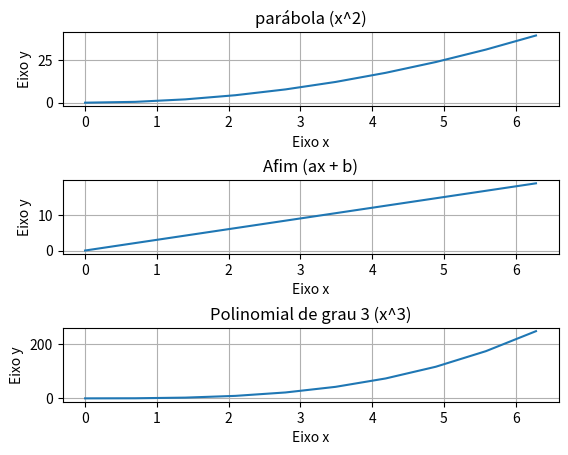
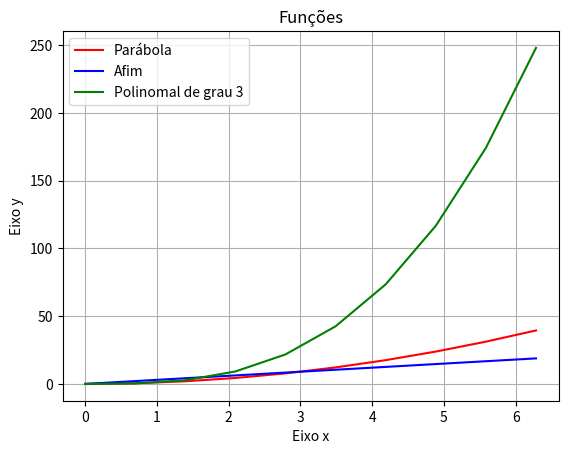

These charts were generated, in order, by the following Python code:
import numpy as np
import matplotlib.pyplot as plt

const = 3

# Não seria necessário criar as variáveis y, fiz apenas por didática
x_array = np.linspace(0,2*np.pi,10)
print(x_array)
y_array = x_array**2
y_1array = x_array*const
y_3array = x_array**3

# Muito semelhante ao Matlab
plt.figure()
plt.subplot(3,1,1)
plt.plot(x_array,y_array)
plt.title("parábola (x^2)")
plt.xlabel("Eixo x")
plt.ylabel("Eixo y")
plt.grid()

plt.subplot(3,1,2)
plt.plot(x_array,y_1array)
plt.title("Afim (ax + b)")
plt.xlabel("Eixo x")
plt.ylabel("Eixo y")
plt.grid()
plt.subplots_adjust(hspace=1) 

plt.subplot(3,1,3)
plt.plot(x_array,y_3array)
plt.title("Polinomial de grau 3 (x^3)")
plt.xlabel("Eixo x")
plt.ylabel("Eixo y")
plt.grid()
plt.subplots_adjust(hspace=1) 

# Pode-se também plotar tudo no mesmo
plt.figure()
plt.plot(x_array,y_array, 'r', label = 'Parábola')
plt.plot(x_array,y_1array, 'b', label = 'Afim')
plt.plot(x_array,y_3array, 'g', label = 'Polinomal de grau 3')
plt.legend()
plt.title("Funções")
plt.xlabel("Eixo x")
plt.ylabel("Eixo y")
plt.grid()

plt.show()